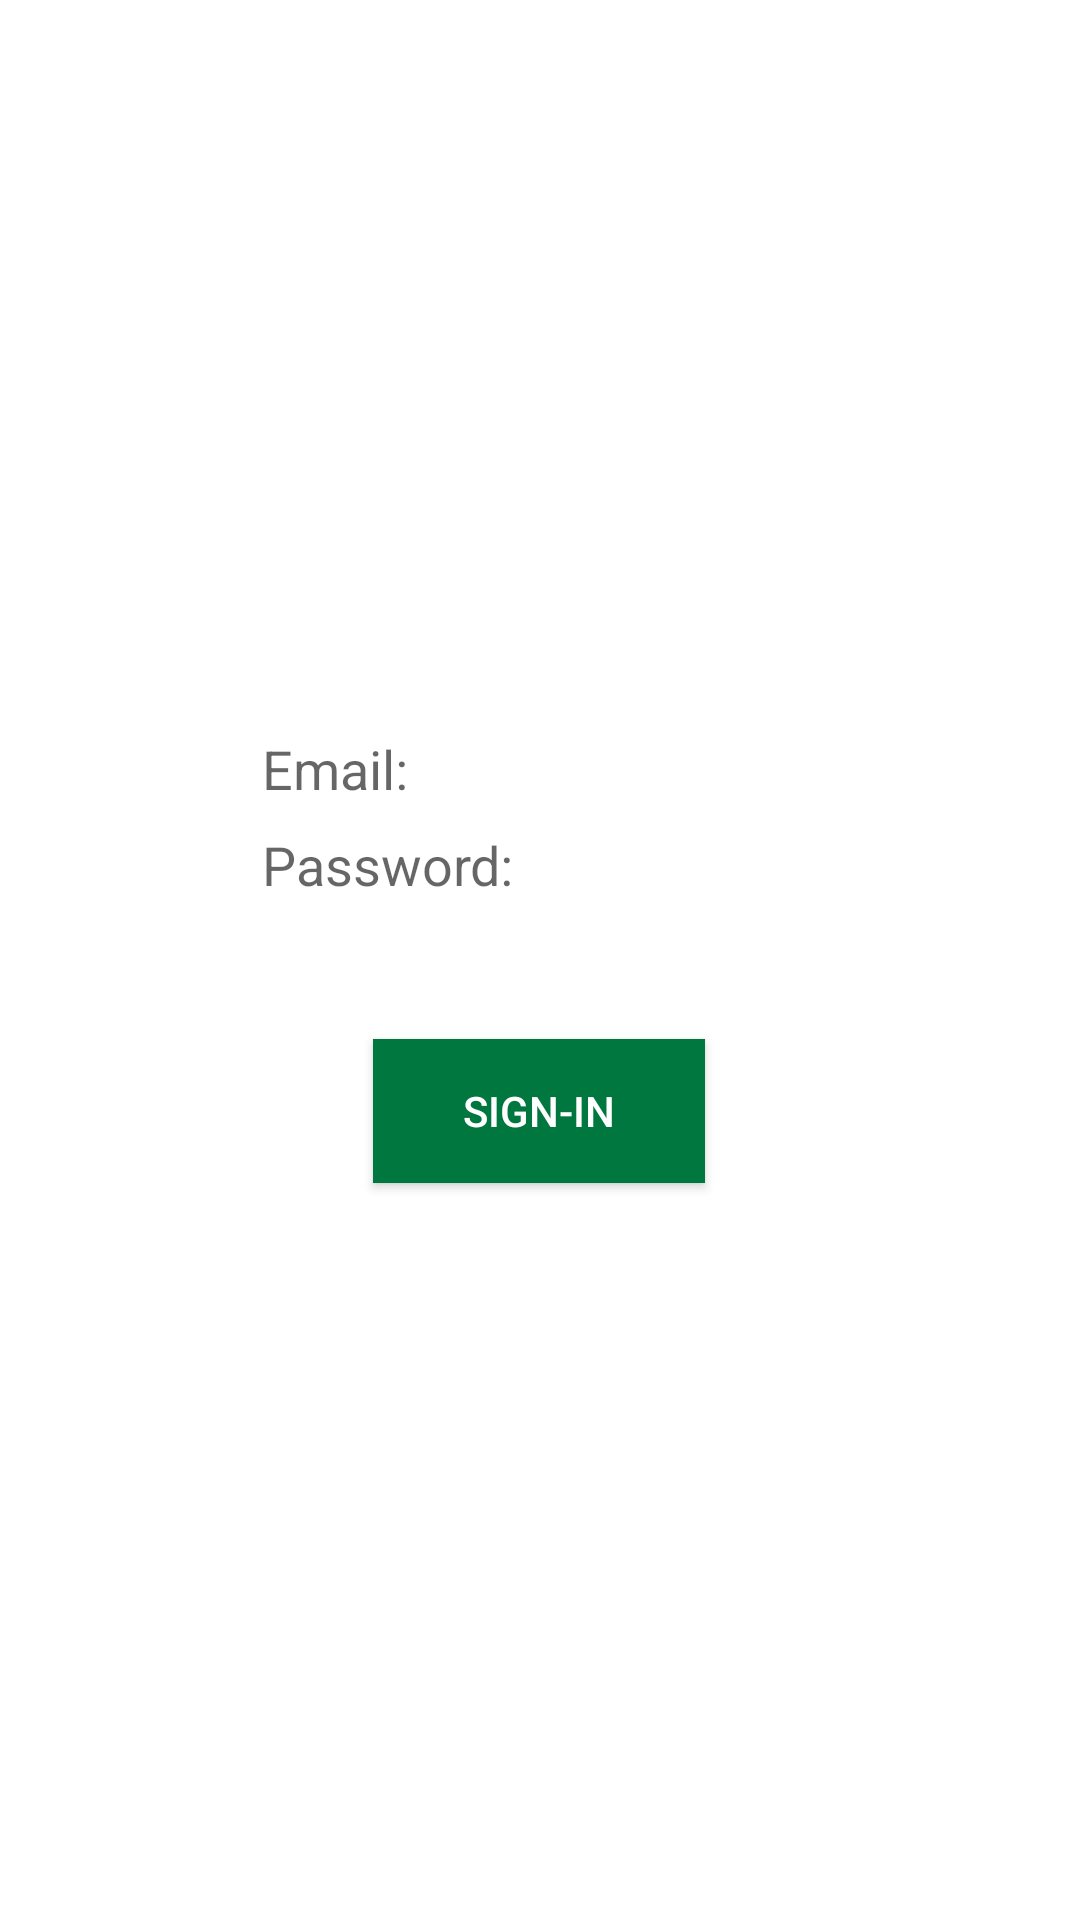

Write the Android layout XML for this screen, with the resource values it uses.
<!-- AndroidManifest.xml: application theme Theme.Act2_even_button -->
<!-- res/layout/activity_main.xml -->
<?xml version="1.0" encoding="utf-8"?>
<androidx.constraintlayout.widget.ConstraintLayout xmlns:android="http://schemas.android.com/apk/res/android"
    xmlns:app="http://schemas.android.com/apk/res-auto"
    xmlns:tools="http://schemas.android.com/tools"
    android:layout_width="match_parent"
    android:layout_height="match_parent"
    tools:context=".MainActivity">

    <ImageView
        android:id="@+id/image"
        android:layout_width="146dp"
        android:layout_height="100dp"
        android:layout_marginLeft="16dp"
        android:layout_marginRight="16dp"
        app:layout_constraintBottom_toBottomOf="parent"
        app:layout_constraintHorizontal_bias="0.497"
        app:layout_constraintLeft_toLeftOf="parent"
        app:layout_constraintRight_toRightOf="parent"
        app:layout_constraintTop_toTopOf="parent"
        app:layout_constraintVertical_bias="0.113"
        app:srcCompat="@drawable/login" />

    <EditText
        android:id="@+id/edEmail"
        android:layout_width="wrap_content"
        android:layout_height="wrap_content"
        android:layout_marginLeft="16dp"
        android:layout_marginRight="16dp"
        android:background="#ffffff"
        android:ems="10"
        android:hint="@string/tEmail"
        android:inputType="textPersonName"
        android:padding="12dp"
        app:layout_constraintBottom_toBottomOf="parent"
        app:layout_constraintHorizontal_bias="0.502"
        app:layout_constraintLeft_toLeftOf="parent"
        app:layout_constraintRight_toRightOf="parent"
        app:layout_constraintTop_toTopOf="parent"
        app:layout_constraintVertical_bias="0.392"
        android:importantForAutofill="no"/>

    <EditText
        android:id="@+id/edPassword"
        android:layout_width="wrap_content"
        android:layout_height="wrap_content"
        android:layout_marginLeft="16dp"
        android:layout_marginRight="16dp"
        android:background="#ffffff"
        android:ems="10"
        android:hint="@string/tPassword"
        android:inputType="textPassword"
        android:padding="12dp"
        app:layout_constraintBottom_toBottomOf="parent"
        app:layout_constraintHorizontal_bias="0.502"
        app:layout_constraintLeft_toLeftOf="parent"
        app:layout_constraintRight_toRightOf="parent"
        app:layout_constraintTop_toTopOf="parent"
        app:layout_constraintVertical_bias="0.446"
        android:importantForAutofill="no" />

    <Button
        android:id="@+id/btnLogin"
        android:layout_width="wrap_content"
        android:layout_height="wrap_content"
        android:layout_marginLeft="16dp"
        android:layout_marginRight="16dp"
        android:background="#00773F"
        android:paddingLeft="30dp"
        android:paddingRight="30dp"
        android:text="@string/bsignin"
        android:textColor="#ffffff"
        app:layout_constraintBottom_toBottomOf="parent"
        app:layout_constraintHorizontal_bias="0.498"
        app:layout_constraintLeft_toLeftOf="parent"
        app:layout_constraintRight_toRightOf="parent"
        app:layout_constraintTop_toTopOf="parent"
        app:layout_constraintVertical_bias="0.585"/>



</androidx.constraintlayout.widget.ConstraintLayout>
<!-- resources referenced by this layout -->
<resources>
  <string name="bsignin">Sign-in</string>
  <string name="tEmail">Email:</string>
  <string name="tPassword">Password:</string>
  <style name="Theme.Act2_even_button" parent="Theme.MaterialComponents.DayNight.DarkActionBar">
          
          <item name="colorPrimary">@color/purple_500</item>
          <item name="colorPrimaryVariant">@color/purple_700</item>
          <item name="colorOnPrimary">@color/white</item>
          
          <item name="colorSecondary">@color/teal_200</item>
          <item name="colorSecondaryVariant">@color/teal_700</item>
          <item name="colorOnSecondary">@color/black</item>
          
          <item name="android:statusBarColor" tools:targetApi="l">?attr/colorPrimaryVariant</item>
          
      </style>
  <!-- not gathered from this repository: default colours our renderer supplied (Android Studio template values) -->
  <color name="purple_500">#FF6200EE</color>
  <color name="purple_700">#FF3700B3</color>
  <color name="teal_200">#FF03DAC5</color>
  <color name="teal_700">#FF018786</color>
  <color name="black">#FF000000</color>
  <color name="white">#FFFFFFFF</color>
</resources>
